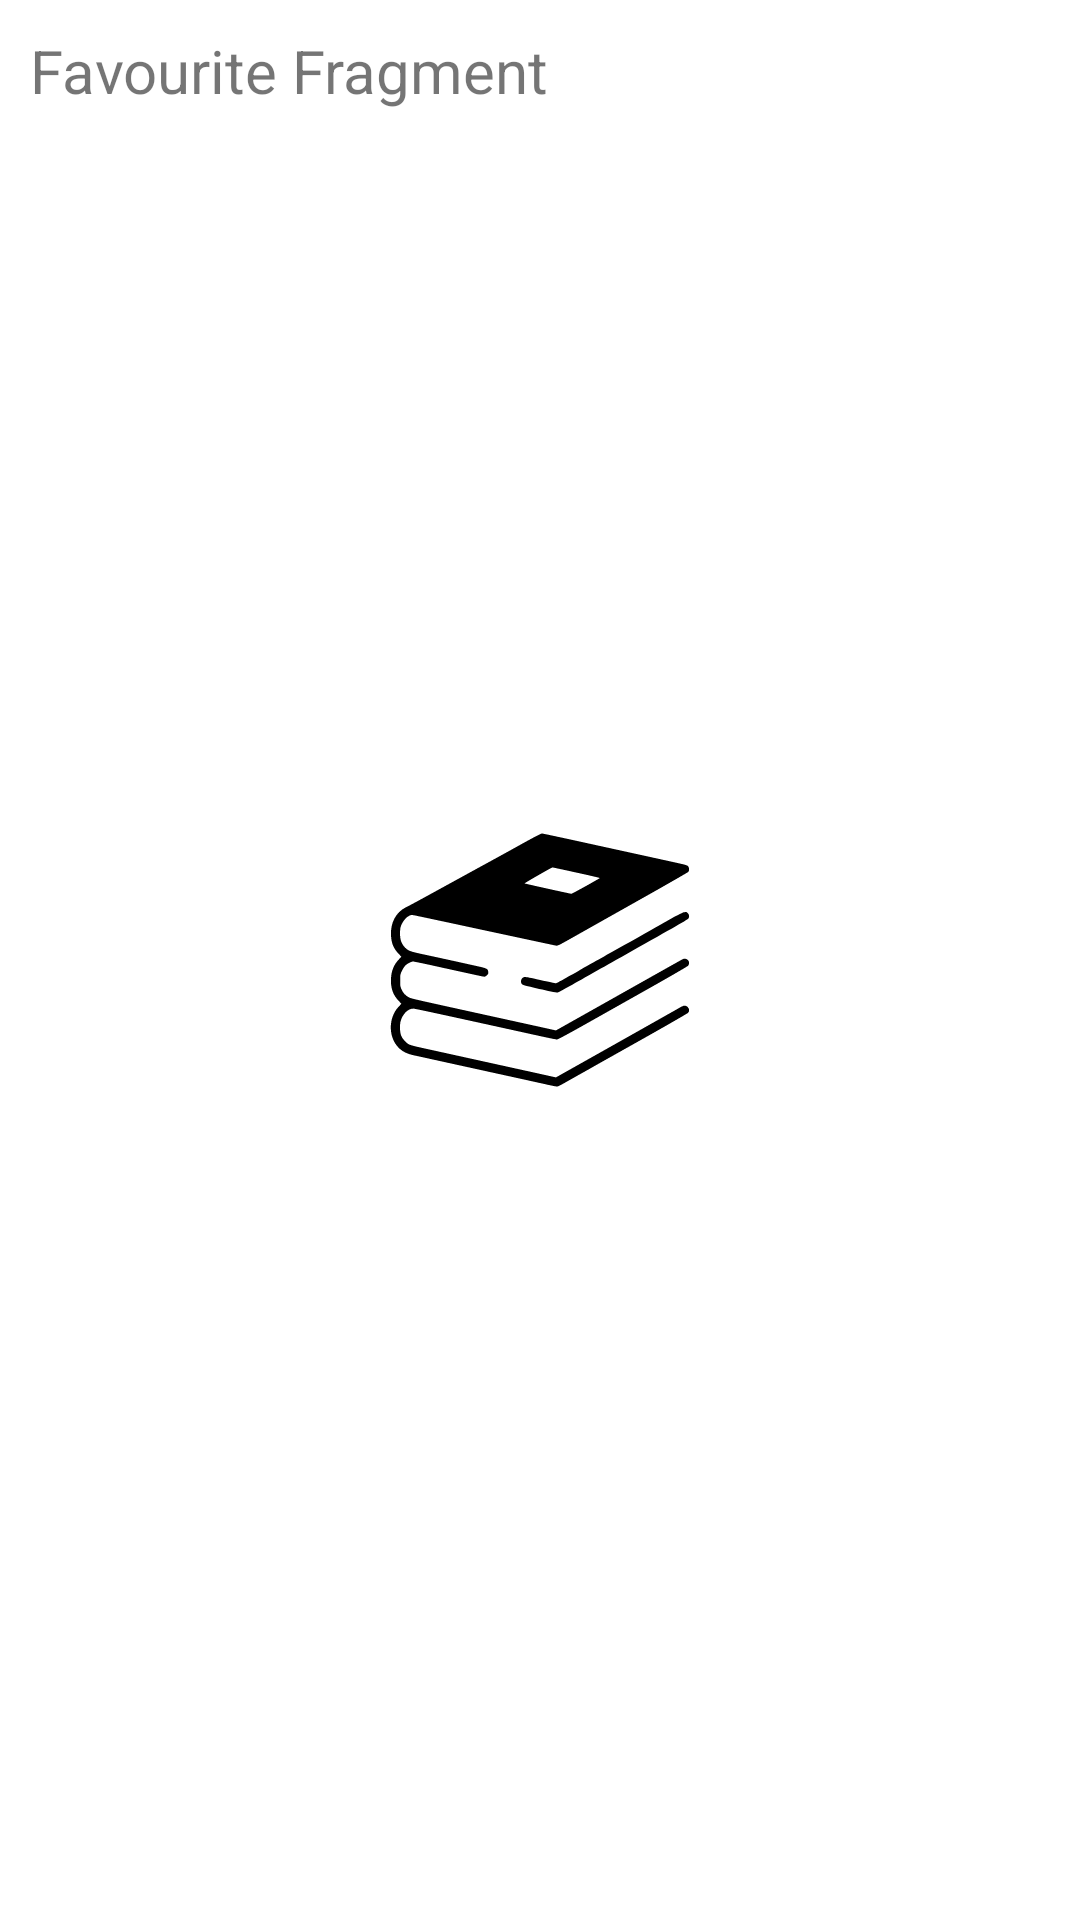

Here is an Android app screen rendered from its layout file. Give the layout XML and the strings, colors and styles it references.
<!-- AndroidManifest.xml: application theme SplashScreen -->
<!-- res/layout/fragment_favourite.xml -->
<?xml version="1.0" encoding="utf-8"?>
<FrameLayout xmlns:android="http://schemas.android.com/apk/res/android"
    xmlns:tools="http://schemas.android.com/tools"
    android:layout_width="match_parent"
    android:layout_height="match_parent"
    tools:context=".fragment.FavouriteFragment">

    
    <TextView
        android:id="@+id/favourite_fragment"
        android:layout_width="match_parent"
        android:layout_height="match_parent"
        android:text="@string/favourite_fragment"
        android:textSize="20sp"
        android:layout_margin="10dp"/>

</FrameLayout>
<!-- resources referenced by this layout -->
<resources>
  <string name="favourite_fragment">Favourite Fragment</string>
  <style name="SplashScreen" parent="Theme.MaterialComponents.Light.NoActionBar">
          <item name="android:windowBackground">@drawable/splash_image</item>
          <item name="android:statusBarColor">@color/secondary</item>
      </style>
  <!-- drawable splash_image (drawable) -->
  <?xml version="1.0" encoding="utf-8"?>
  <layer-list xmlns:android="http://schemas.android.com/apk/res/android">
  
      <item android:drawable="@color/white"/>
      <item android:drawable="@drawable/ic_logo" android:gravity="center"/>
  
  
  </layer-list>
  <color name="secondary">#03A9F4</color>
  <color name="white">#FFFFFFFF</color>
  <!-- drawable ic_logo: vector/xml drawable (drawable, 2875 chars, omitted) -->
</resources>
